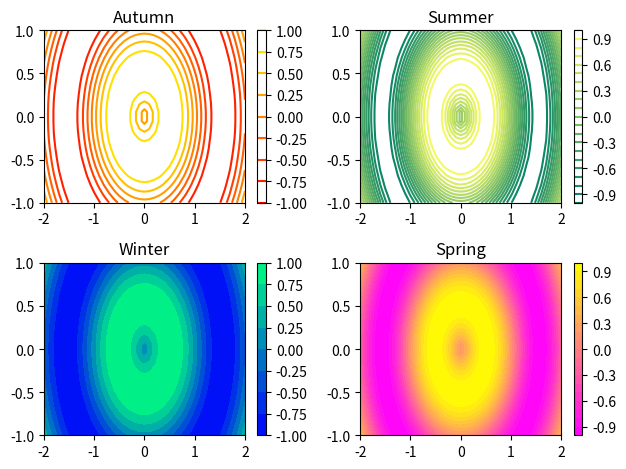

The matplotlib source for this figure:
# -*- coding: utf-8 -*-
"""
Created on Mon Mar 19 14:14:53 2018

@author: james
"""

import matplotlib.pyplot as plt
import numpy as np

# Generate two 1-D arrays: u, v
# Linspace is between the first 2 values and returns the even spaced third number of samples
u = np.linspace(-2, 2, 41)
v = np.linspace(-1, 1, 20)

# Generate 2-D arrays from u and v: X, Y
X, Y = np.meshgrid(u, v)

# Compute Z based on X and Y
Z = np.sin(3 * np.sqrt(X ** 2 + Y ** 2))

# Generate a default contour map of the array Z
plt.subplot(2, 2, 1)
plt.contour(X, Y, Z, cmap="autumn")
plt.colorbar()
plt.title("Autumn")

# Generate a contour map with 20 contours
plt.subplot(2, 2, 2)
plt.contour(X, Y, Z, 20, cmap="summer")
plt.colorbar()
plt.title("Summer")

# Generate a default filled contour map of the array Z
plt.subplot(2, 2, 3)
plt.contourf(X, Y, Z, cmap="winter")
plt.colorbar()
plt.title("Winter")

# Generate a default filled contour map with 20 contours
plt.subplot(2, 2, 4)
plt.contourf(X, Y, Z, 20, cmap="spring")
plt.colorbar()
plt.title("Spring")

# Improve the spacing between subplots
plt.tight_layout()

# Display the figure
plt.show()
